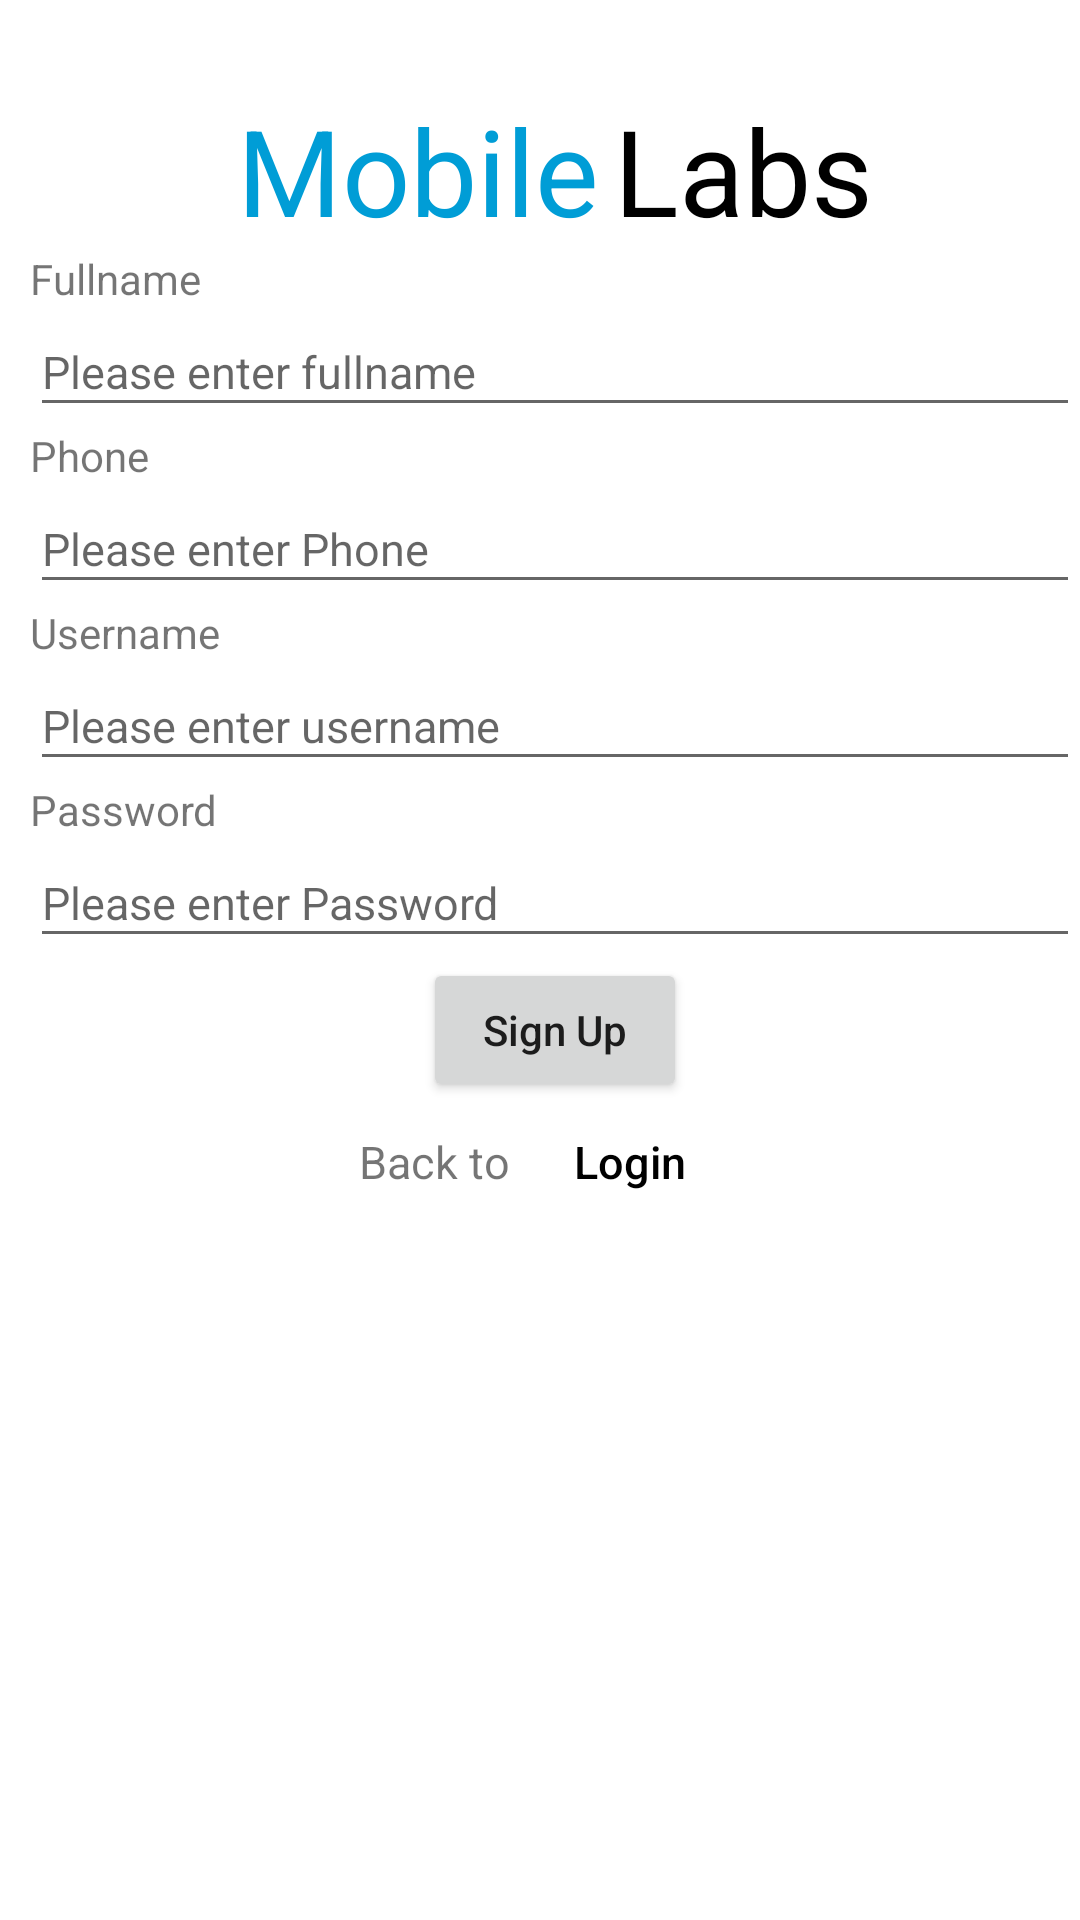

The Android layout XML behind this screen, and the referenced resources:
<!-- AndroidManifest.xml: application theme Theme.MOBILE_LABS_20521247 -->
<!-- res/layout/activity_sign_up.xml -->
<?xml version="1.0" encoding="utf-8"?>
<androidx.appcompat.widget.LinearLayoutCompat xmlns:android="http://schemas.android.com/apk/res/android"
    xmlns:app="http://schemas.android.com/apk/res-auto"
    xmlns:tools="http://schemas.android.com/tools"
    android:layout_width="match_parent"
    android:layout_height="match_parent"
    android:orientation="vertical"
    android:paddingLeft="10dp">

    <LinearLayout
        android:layout_width="match_parent"
        android:layout_height="wrap_content"
        android:orientation="horizontal"
        android:gravity="center"
        app:layout_constraintEnd_toEndOf="parent"
        app:layout_constraintHorizontal_bias="0.5"
        android:layout_marginTop="30dp"
        app:layout_constraintStart_toStartOf="parent">

        <TextView
            android:layout_width="wrap_content"
            android:layout_height="wrap_content"
            android:text="Mobile"
            android:textColor="#009DD6"
            android:textSize="40sp" />
        <TextView
            android:layout_width="wrap_content"
            android:layout_height="wrap_content"
            android:text="Labs"
            android:textColor="#000000"
            android:layout_marginLeft="5dp"
            android:textSize="40sp" />

    </LinearLayout>

    <LinearLayout
        android:layout_width="match_parent"
        android:layout_height="wrap_content"
        android:orientation="vertical"
        >
        <TextView
            android:layout_width="wrap_content"
            android:layout_height="wrap_content"
            android:text="Fullname"
            />
        <EditText
            android:id="@+id/etFullname"
            android:layout_width="match_parent"
            android:layout_height="40dp"
            android:textSize="15sp"

            android:hint="Please enter fullname"/>
        <TextView
            android:layout_width="wrap_content"
            android:layout_height="wrap_content"
            android:text="Phone"
            />
        <EditText
            android:id="@+id/etPhone"
            android:layout_width="match_parent"
            android:layout_height="40dp"
            android:textSize="15sp"
            android:inputType="number"
            android:hint="Please enter Phone"/>
        <TextView
            android:layout_width="wrap_content"
            android:layout_height="wrap_content"
            android:text="Username"
            />
        <EditText
            android:id="@+id/etUsername"
            android:layout_width="match_parent"
            android:layout_height="40dp"
            android:textSize="15sp"
            android:inputType="text"
            android:digits="abcdefghijklmnopqrstuvwxyzABCDEFGHIJKLMNOPQRSTUVWXYZ"
            android:hint="Please enter username"/>
        <TextView
            android:layout_width="wrap_content"
            android:layout_height="wrap_content"
            android:text="Password"
            />
        <EditText
            android:id="@+id/etPassword"
            android:layout_width="match_parent"
            android:layout_height="40dp"
            android:textSize="15sp"
            android:inputType="textPassword"

            android:hint="Please enter Password"/>



        <LinearLayout
            android:layout_width="match_parent"
            android:layout_height="wrap_content"
            android:gravity="center"
            android:orientation="vertical">
            <Button
                android:id="@+id/btnSignUp"
                android:layout_width="wrap_content"
                android:layout_height="wrap_content"
                android:textAllCaps="false"
                android:text="Sign Up"/>

            <LinearLayout
                android:layout_width="match_parent"
                android:layout_height="wrap_content"
                android:gravity="center">
                <TextView
                    android:layout_height="wrap_content"
                    android:layout_width="wrap_content"
                    android:text="Back to"
                    android:textSize="15sp"
                    />
                <Button
                    android:id="@+id/btnBackToLogin"
                    android:layout_width="80dp"
                    android:layout_height="40dp"

                    android:background="@android:color/transparent"
                    android:textColor="#000000"
                    android:textSize="15sp"
                    android:textAllCaps="false"
                    android:text="Login"/>

            </LinearLayout>

        </LinearLayout>





    </LinearLayout>


</androidx.appcompat.widget.LinearLayoutCompat>
<!-- resources referenced by this layout -->
<resources>
  <style name="Theme.MOBILE_LABS_20521247" parent="Theme.MaterialComponents.DayNight.DarkActionBar">
          
          <item name="colorPrimary">@color/purple_500</item>
          <item name="colorPrimaryVariant">@color/purple_700</item>
          <item name="colorOnPrimary">@color/white</item>
          
          <item name="colorSecondary">@color/teal_200</item>
          <item name="colorSecondaryVariant">@color/teal_700</item>
          <item name="colorOnSecondary">@color/black</item>
          
          <item name="android:statusBarColor">?attr/colorPrimaryVariant</item>
          
      </style>
  <color name="purple_500">#FF6200EE</color>
  <color name="purple_700">#FF3700B3</color>
  <color name="white">#FFFFFFFF</color>
  <color name="teal_200">#FF03DAC5</color>
  <color name="teal_700">#FF018786</color>
  <color name="black">#FF000000</color>
</resources>
